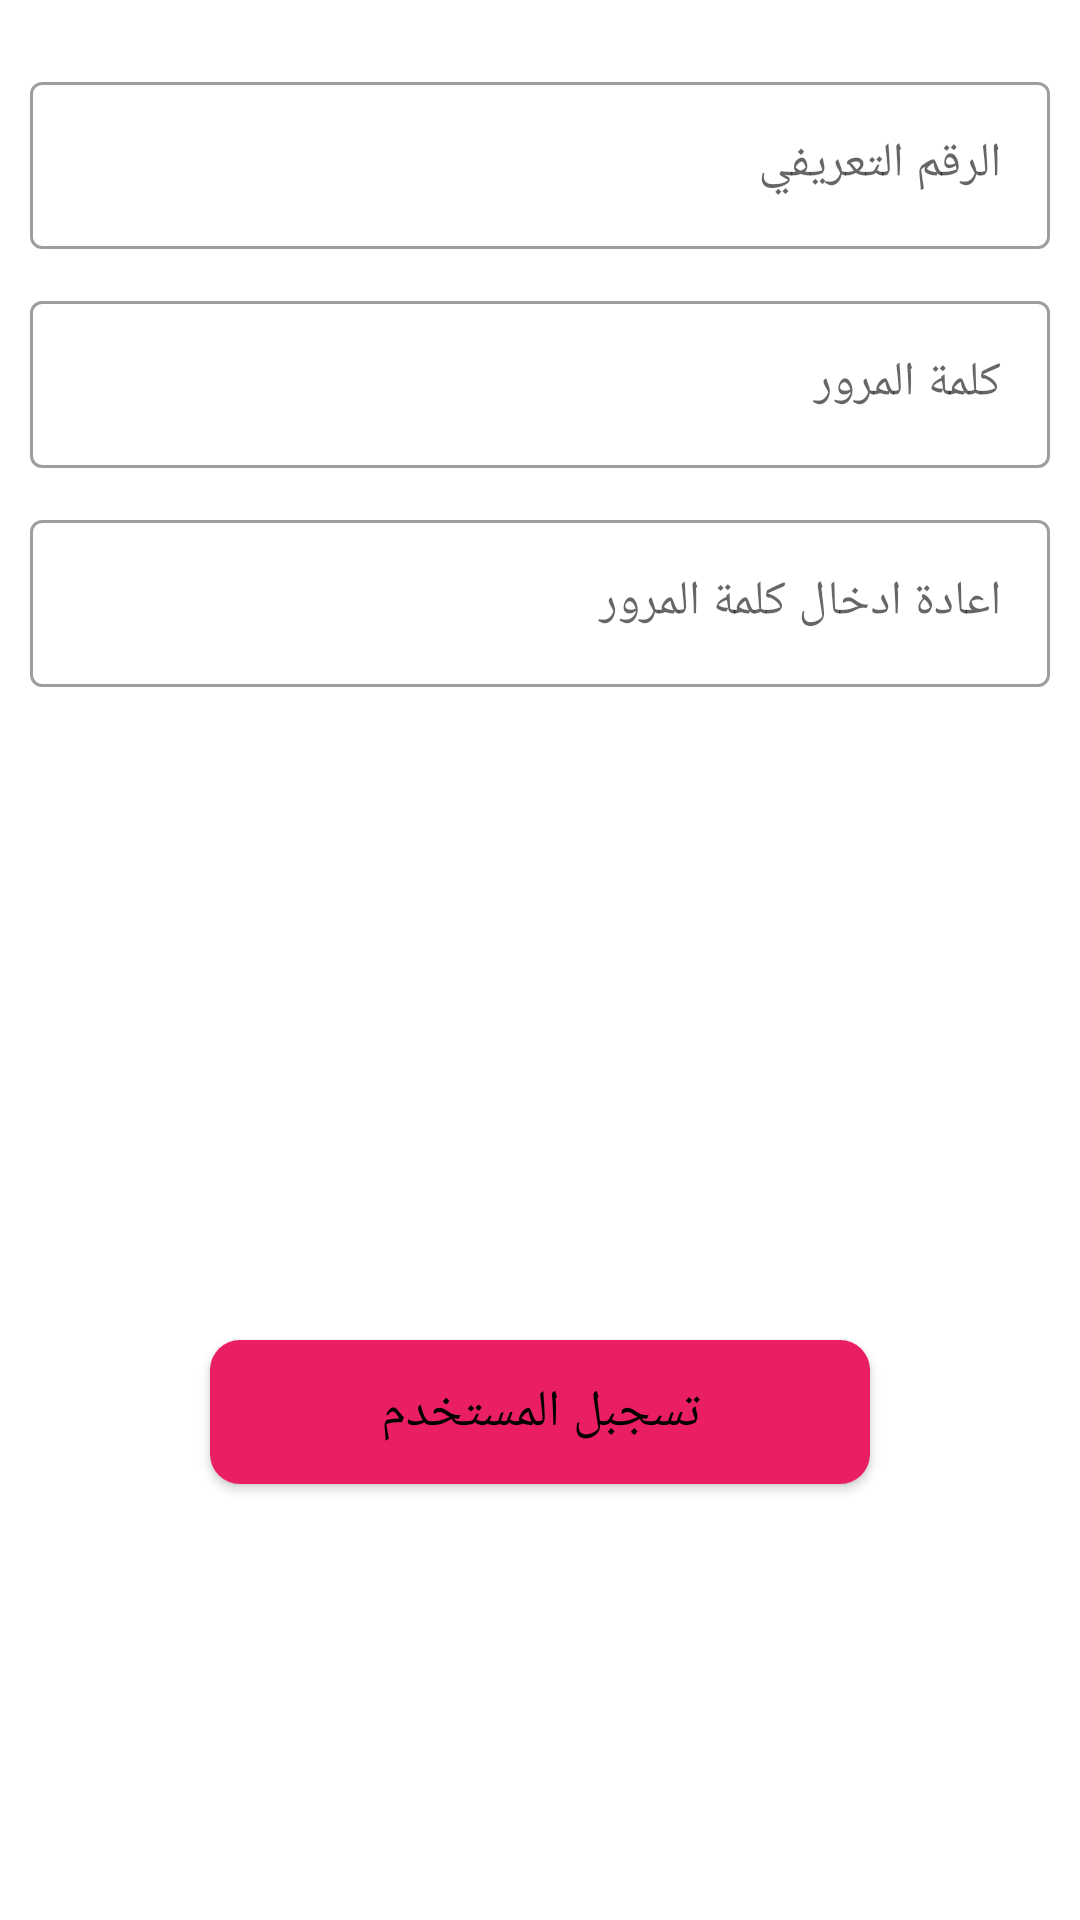

The Android layout XML behind this screen, and the referenced resources:
<!-- AndroidManifest.xml: application theme Theme.Ta3leem -->
<!-- res/layout/signup_fragment.xml -->
<?xml version="1.0" encoding="utf-8"?>
<androidx.constraintlayout.widget.ConstraintLayout xmlns:android="http://schemas.android.com/apk/res/android"
    android:layout_width="match_parent"
    android:layout_height="match_parent"
    xmlns:app="http://schemas.android.com/apk/res-auto">



    <com.google.android.material.textfield.TextInputLayout
        android:id="@+id/id_signuptextinput"
        style="@style/Widget.MaterialComponents.TextInputLayout.OutlinedBox"
        android:layout_width="0dp"
        android:layout_height="wrap_content"
        android:layout_marginStart="10dp"
        android:layout_marginTop="20dp"
        android:layout_marginEnd="10dp"
        android:elevation="10dp"
        app:hintTextAppearance="@style/hintApperance"
        android:hint="الرقم التعريفي"
        android:layoutDirection="rtl"
        app:layout_constraintEnd_toEndOf="parent"
        app:layout_constraintStart_toStartOf="parent"
        app:layout_constraintTop_toTopOf="parent">

        <com.google.android.material.textfield.TextInputEditText
            android:layout_width="match_parent"
            android:layout_height="wrap_content"
            android:inputType="text"
             />
    </com.google.android.material.textfield.TextInputLayout>

    <com.google.android.material.textfield.TextInputLayout
        android:id="@+id/password_signuptextinput"
        style="@style/Widget.MaterialComponents.TextInputLayout.OutlinedBox"
        android:elevation="10dp"
        android:layout_width="0dp"
        android:layout_height="wrap_content"
        android:layout_marginStart="10dp"
        android:layout_marginTop="10dp"
        android:layout_marginEnd="10dp"
        android:hint="كلمة المرور"
        app:hintTextAppearance="@style/hintApperance"
        android:layoutDirection="rtl"
        app:layout_constraintEnd_toEndOf="parent"
        app:layout_constraintHorizontal_bias="0.0"
        app:layout_constraintStart_toStartOf="parent"
        app:layout_constraintTop_toBottomOf="@+id/id_signuptextinput">

        <com.google.android.material.textfield.TextInputEditText
            android:layout_width="match_parent"
            android:layout_height="wrap_content"
            android:inputType="textPassword"
            />
    </com.google.android.material.textfield.TextInputLayout>

    <com.google.android.material.textfield.TextInputLayout
        android:id="@+id/reEnterpassword_signuptextinput"
        style="@style/Widget.MaterialComponents.TextInputLayout.OutlinedBox"
        android:elevation="10dp"
        android:layout_width="0dp"
        android:layout_height="wrap_content"
        android:layout_marginStart="10dp"
        android:layout_marginTop="10dp"
        android:layout_marginEnd="10dp"
        android:hint="اعادة ادخال كلمة المرور"
        app:hintTextAppearance="@style/hintApperance"
        android:layoutDirection="rtl"
        app:layout_constraintEnd_toEndOf="parent"
        app:layout_constraintHorizontal_bias="0.0"
        app:layout_constraintStart_toStartOf="parent"
        app:layout_constraintTop_toBottomOf="@+id/password_signuptextinput">

        <com.google.android.material.textfield.TextInputEditText
            android:layout_width="match_parent"
            android:layout_height="wrap_content"
            android:inputType="textPassword"
            />
    </com.google.android.material.textfield.TextInputLayout>

    <Button
        android:id="@+id/signUpButton"
        style="@style/semi_bold_text"
        android:layout_width="0dp"
        android:layout_height="wrap_content"
        android:layout_marginLeft="70dp"
        android:layout_marginRight="70dp"
        android:background="@drawable/button_bg"
        android:elevation="10dp"
        android:text="تسجبل المستخدم"
        android:textColor="@color/black"
        android:textSize="17sp"
        app:layout_constraintBottom_toBottomOf="parent"
        app:layout_constraintEnd_toEndOf="parent"
        app:layout_constraintHorizontal_bias="0.414"
        app:layout_constraintStart_toStartOf="parent"
        app:layout_constraintTop_toBottomOf="@+id/reEnterpassword_signuptextinput"
        app:layout_constraintVertical_bias="0.6" />

    <RelativeLayout
        android:layout_width="wrap_content"
        android:layout_height="wrap_content"
        android:padding="20dp"
        app:layout_constraintBottom_toBottomOf="parent"
        app:layout_constraintEnd_toEndOf="parent"
        app:layout_constraintStart_toStartOf="parent"
        app:layout_constraintTop_toTopOf="parent"
        android:elevation="8dp"
        >

        <ProgressBar
            android:id="@+id/signUpProgressBar"
            android:layout_width="40dp"
            android:layout_height="40dp"
            android:layout_centerInParent="true"
            android:visibility="invisible" />
    </RelativeLayout>

</androidx.constraintlayout.widget.ConstraintLayout>
<!-- resources referenced by this layout -->
<resources>
  <color name="black">#FF000000</color>
  <!-- drawable button_bg (drawable) -->
  <?xml version="1.0" encoding="utf-8"?>
  <shape xmlns:android="http://schemas.android.com/apk/res/android">
  
      <corners android:radius="10dp"/>
      <solid android:color="@color/pink_primary"/>
  </shape>
  <style name="hintApperance" parent="@android:style/TextAppearance.Widget.TabWidget">
          <item name="android:textSize">16sp</item>
      </style>
  <style name="semi_bold_text">
          <item name="fontFamily">@font/cairo_bold</item>
      </style>
  <style name="Theme.Ta3leem" parent="Theme.MaterialComponents.DayNight.NoActionBar">
          
          <item name="colorPrimary">@color/blue_primary</item>
          <item name="colorPrimaryVariant">@color/blue_light</item>
          <item name="colorOnPrimary">@color/white</item>
          
          <item name="colorSecondary">@color/teal_200</item>
          <item name="colorSecondaryVariant">@color/teal_700</item>
          <item name="colorOnSecondary">@color/black</item>
          
          <item name="android:statusBarColor" tools:targetApi="l">?attr/colorPrimaryVariant</item>
          
          <item name="fontFamily">@font/cairo_regular</item>
          <item name="android:windowLightStatusBar">true</item>
      </style>
  <color name="pink_primary">#E91E63</color>
  <color name="blue_primary">#80D3F9</color>
  <color name="blue_light">#BBEDFF</color>
  <color name="white">#FFFFFFFF</color>
  <color name="teal_200">#FF03DAC5</color>
  <color name="teal_700">#FF018786</color>
</resources>
